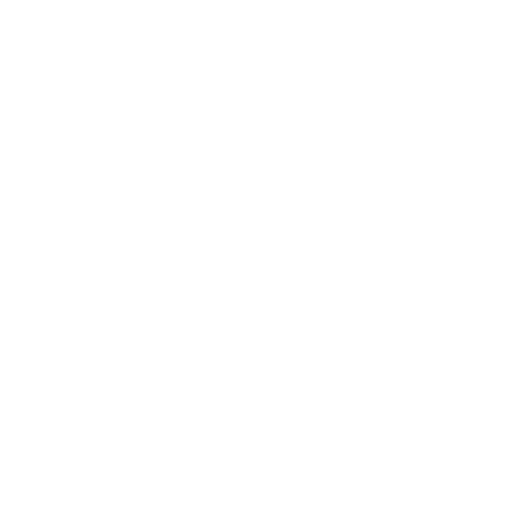
t = 0.00 s
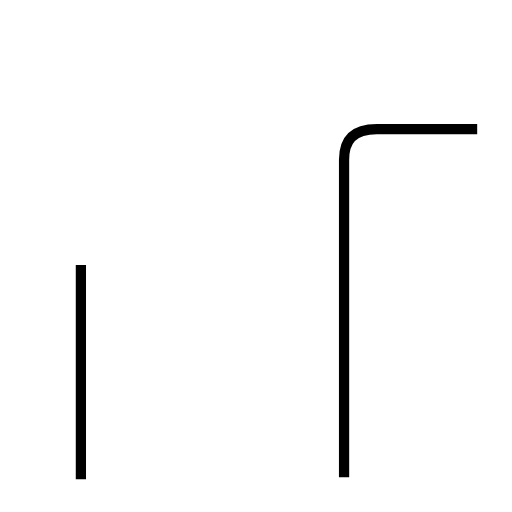
t = 2.00 s
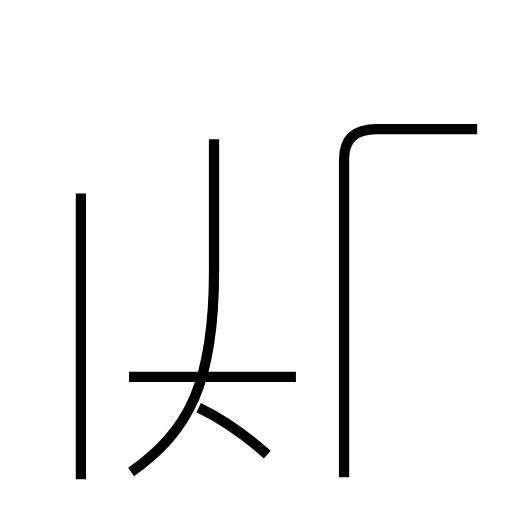
t = 4.00 s
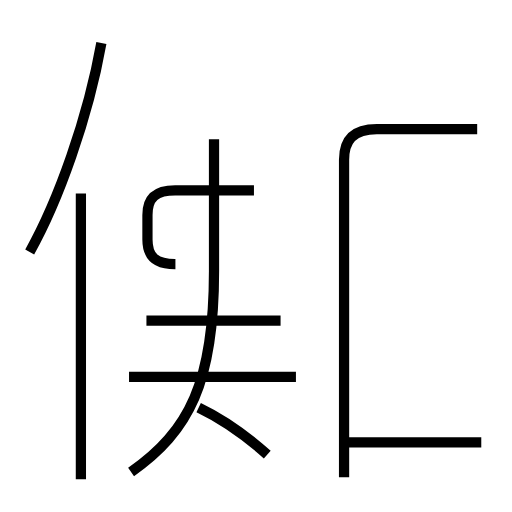
t = 5.99 s
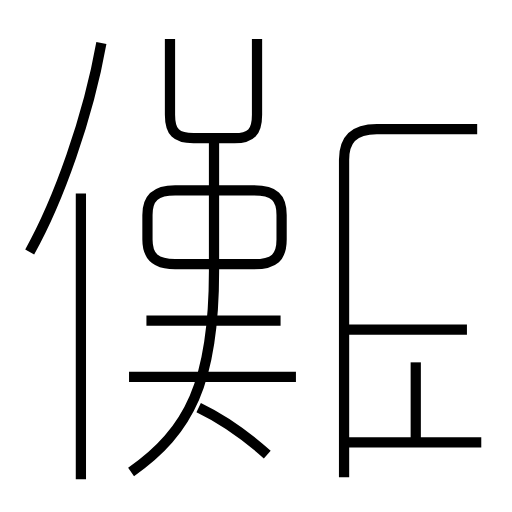
t = 7.92 s
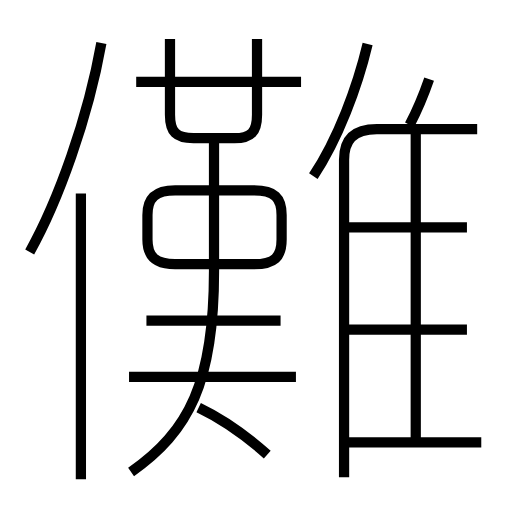
t = 10.00 s

The animated SVG that drew these frames (rendered in a browser with its animation timeline set to each time). Animation: 16 SMIL elements (animate=16); frames cover the first 10.00 s.

<?xml version='1.0' encoding='utf-8'?>
<svg viewBox="0.0 -6.0 50.0 50.0" version="1.1" xmlns="http://www.w3.org/2000/svg"><rect x="-1000" y="-1000" width="2000" height="2000" stroke="white" fill="white" /><g style="fill:none;stroke:#000000;stroke-width:1"><path d="M 33.6 2.6 L 33.6 -28.4 C 33.6 -30.2 34.4 -31.4 36.8 -31.4 L 46.6 -31.4 " transform="translate(0.0 38.0)" stroke-dasharray="45.84859903583137" stroke-dashoffset="45.84859903583137"><animate attributeName="stroke-dashoffset" from="45.84859903583137" to="0" dur="1.375457971074941s" begin="0s; anim_end.end" fill="freeze" id="anim0" /></path><path d="M 7.9 2.8 L 7.9 -25.1 " transform="translate(0.0 38.0)" stroke-dasharray="27.900000000000002" stroke-dashoffset="27.900000000000002"><animate attributeName="stroke-dashoffset" from="27.900000000000002" to="0" dur="0.8370000000000001s" begin="anim0.end" fill="freeze" id="anim1" /></path><path d="M 26.1 0.4 C 24.1 -1.4 21.9 -3.0 19.4 -4.2 " transform="translate(0.0 38.0)" stroke-dasharray="8.155077528886466" stroke-dashoffset="8.155077528886466"><animate attributeName="stroke-dashoffset" from="8.155077528886466" to="0" dur="0.24465232586659397s" begin="anim1.end" fill="freeze" id="anim2" /></path><path d="M 28.9 -7.2 L 12.6 -7.2 " transform="translate(0.0 38.0)" stroke-dasharray="16.299999999999997" stroke-dashoffset="16.299999999999997"><animate attributeName="stroke-dashoffset" from="16.299999999999997" to="0" dur="0.4889999999999999s" begin="anim2.end" fill="freeze" id="anim3" /></path><path d="M 12.8 2.1 C 18.5 -1.9 20.9 -6.7 20.9 -17.5 L 20.9 -30.4 " transform="translate(0.0 38.0)" stroke-dasharray="35.14494719224388" stroke-dashoffset="35.14494719224388"><animate attributeName="stroke-dashoffset" from="35.14494719224388" to="0" dur="1.0543484157673164s" begin="anim3.end" fill="freeze" id="anim4" /></path><path d="M 27.4 -12.7 L 14.3 -12.7 " transform="translate(0.0 38.0)" stroke-dasharray="13.099999999999998" stroke-dashoffset="13.099999999999998"><animate attributeName="stroke-dashoffset" from="13.099999999999998" to="0" dur="0.3929999999999999s" begin="anim4.end" fill="freeze" id="anim5" /></path><path d="M 2.9 -19.4 C 5.7 -24.4 8.6 -32.5 9.9 -39.8 " transform="translate(0.0 38.0)" stroke-dasharray="21.652699893611867" stroke-dashoffset="21.652699893611867"><animate attributeName="stroke-dashoffset" from="21.652699893611867" to="0" dur="0.649580996808356s" begin="anim5.end" fill="freeze" id="anim6" /></path><path d="M 47.0 -0.8 L 33.8 -0.8 " transform="translate(0.0 38.0)" stroke-dasharray="13.200000000000003" stroke-dashoffset="13.200000000000003"><animate attributeName="stroke-dashoffset" from="13.200000000000003" to="0" dur="0.3960000000000001s" begin="anim6.end" fill="freeze" id="anim7" /></path><path d="M 24.8 -25.4 L 17.1 -25.4 C 15.2 -25.4 14.4 -24.7 14.4 -23.0 L 14.4 -20.6 C 14.4 -18.9 15.2 -18.2 17.1 -18.2 L 24.8 -18.2 C 26.8 -18.2 27.5 -18.9 27.5 -20.6 L 27.5 -23.0 C 27.5 -24.7 26.8 -25.4 24.8 -25.4 Z " transform="translate(0.0 38.0)" stroke-dasharray="37.00911387721987" stroke-dashoffset="37.00911387721987"><animate attributeName="stroke-dashoffset" from="37.00911387721987" to="0" dur="1.110273416316596s" begin="anim7.end" fill="freeze" id="anim8" /></path><path d="M 45.6 -11.8 L 33.8 -11.8 " transform="translate(0.0 38.0)" stroke-dasharray="11.800000000000004" stroke-dashoffset="11.800000000000004"><animate attributeName="stroke-dashoffset" from="11.800000000000004" to="0" dur="0.3540000000000001s" begin="anim8.end" fill="freeze" id="anim9" /></path><path d="M 16.6 -40.2 L 16.6 -32.8 C 16.6 -31.1 17.2 -30.5 18.9 -30.5 L 22.9 -30.5 C 24.5 -30.5 25.1 -31.1 25.1 -32.8 L 25.1 -40.2 " transform="translate(0.0 38.0)" stroke-dasharray="26.341272964050297" stroke-dashoffset="26.341272964050297"><animate attributeName="stroke-dashoffset" from="26.341272964050297" to="0" dur="0.7902381889215089s" begin="anim9.end" fill="freeze" id="anim10" /></path><path d="M 40.6 -1.1 L 40.6 -31.2 " transform="translate(0.0 38.0)" stroke-dasharray="30.099999999999998" stroke-dashoffset="30.099999999999998"><animate attributeName="stroke-dashoffset" from="30.099999999999998" to="0" dur="0.9029999999999999s" begin="anim10.end" fill="freeze" id="anim11" /></path><path d="M 29.4 -36.0 L 13.3 -36.0 " transform="translate(0.0 38.0)" stroke-dasharray="16.099999999999998" stroke-dashoffset="16.099999999999998"><animate attributeName="stroke-dashoffset" from="16.099999999999998" to="0" dur="0.48299999999999993s" begin="anim11.end" fill="freeze" id="anim12" /></path><path d="M 45.6 -21.8 L 33.8 -21.8 " transform="translate(0.0 38.0)" stroke-dasharray="11.800000000000004" stroke-dashoffset="11.800000000000004"><animate attributeName="stroke-dashoffset" from="11.800000000000004" to="0" dur="0.3540000000000001s" begin="anim12.end" fill="freeze" id="anim13" /></path><path d="M 30.6 -26.8 C 33.0 -30.4 34.9 -35.5 35.9 -39.7 " transform="translate(0.0 38.0)" stroke-dasharray="14.011221086894102" stroke-dashoffset="14.011221086894102"><animate attributeName="stroke-dashoffset" from="14.011221086894102" to="0" dur="0.420336632606823s" begin="anim13.end" fill="freeze" id="anim14" /></path><path d="M 40.0 -31.8 C 41.2 -34.1 42.1 -36.6 42.8 -39.2" transform="translate(0.0 38.0)" stroke-dasharray="7.927690943850705" stroke-dashoffset="7.927690943850705"><animate attributeName="stroke-dashoffset" from="7.927690943850705" to="0" dur="0.23783072831552116s" begin="anim14.end" fill="freeze" id="anim_end" /></path></g></svg>
